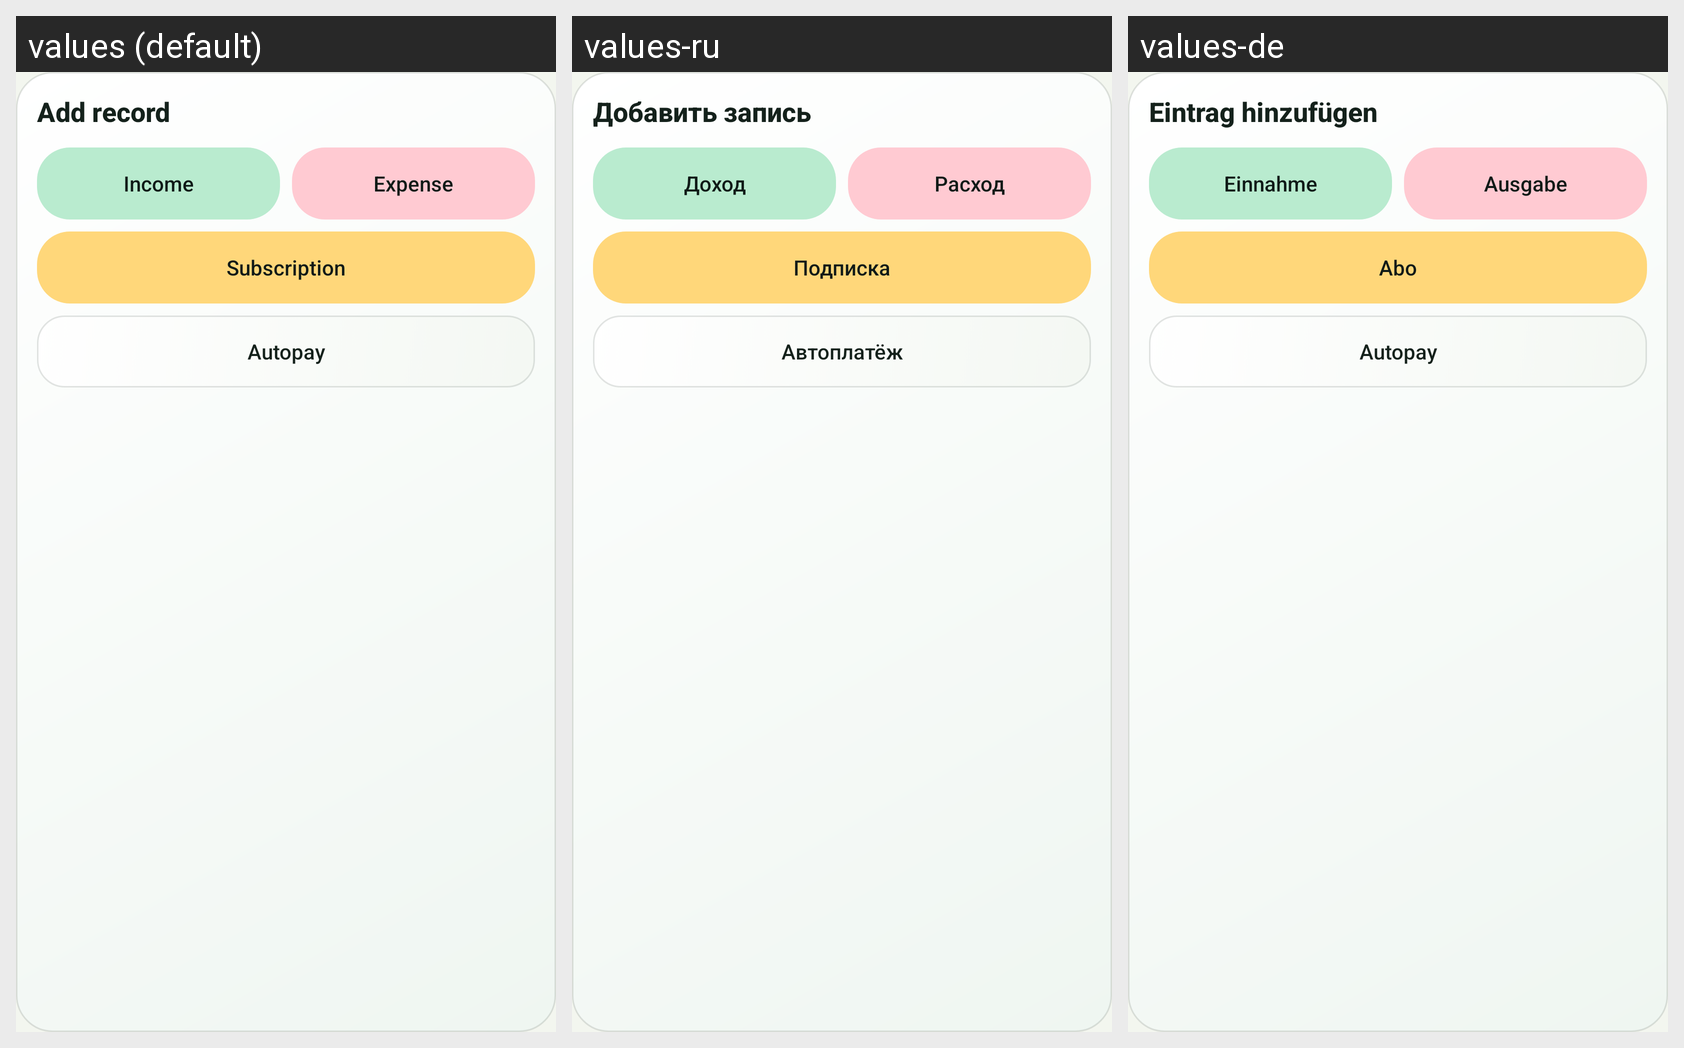

The Android screen above is rendered under several locales of the same app. Produce the string resources it draws, with the default and per-locale values.
Android screen res/layout/dialog_add_entry_menu.xml rendered under 3 locales, left to right: values (default), values-ru, values-de. Device: Nexus 5 (rendered at 1080×1920; each locale shown at half size, 540×960, under a caption strip naming it); theme Theme.MoneyManager.
Strings drawn on this screen, with the default value and each locale's value (text and hints the layout hard-codes, and strings that could not be matched under every locale, appear in the picture but are not listed):

add_record_title
  values: Add record
  values-ru: Добавить запись
  values-de: Eintrag hinzufügen

add_income_menu
  values: Income
  values-ru: Доход
  values-de: Einnahme

add_expense_menu
  values: Expense
  values-ru: Расход
  values-de: Ausgabe

add_subscription_menu
  values: Subscription
  values-ru: Подписка
  values-de: Abo

add_recurring_expense_menu
  values: Autopay
  values-ru: Автоплатёж
  values-de: Autopay
